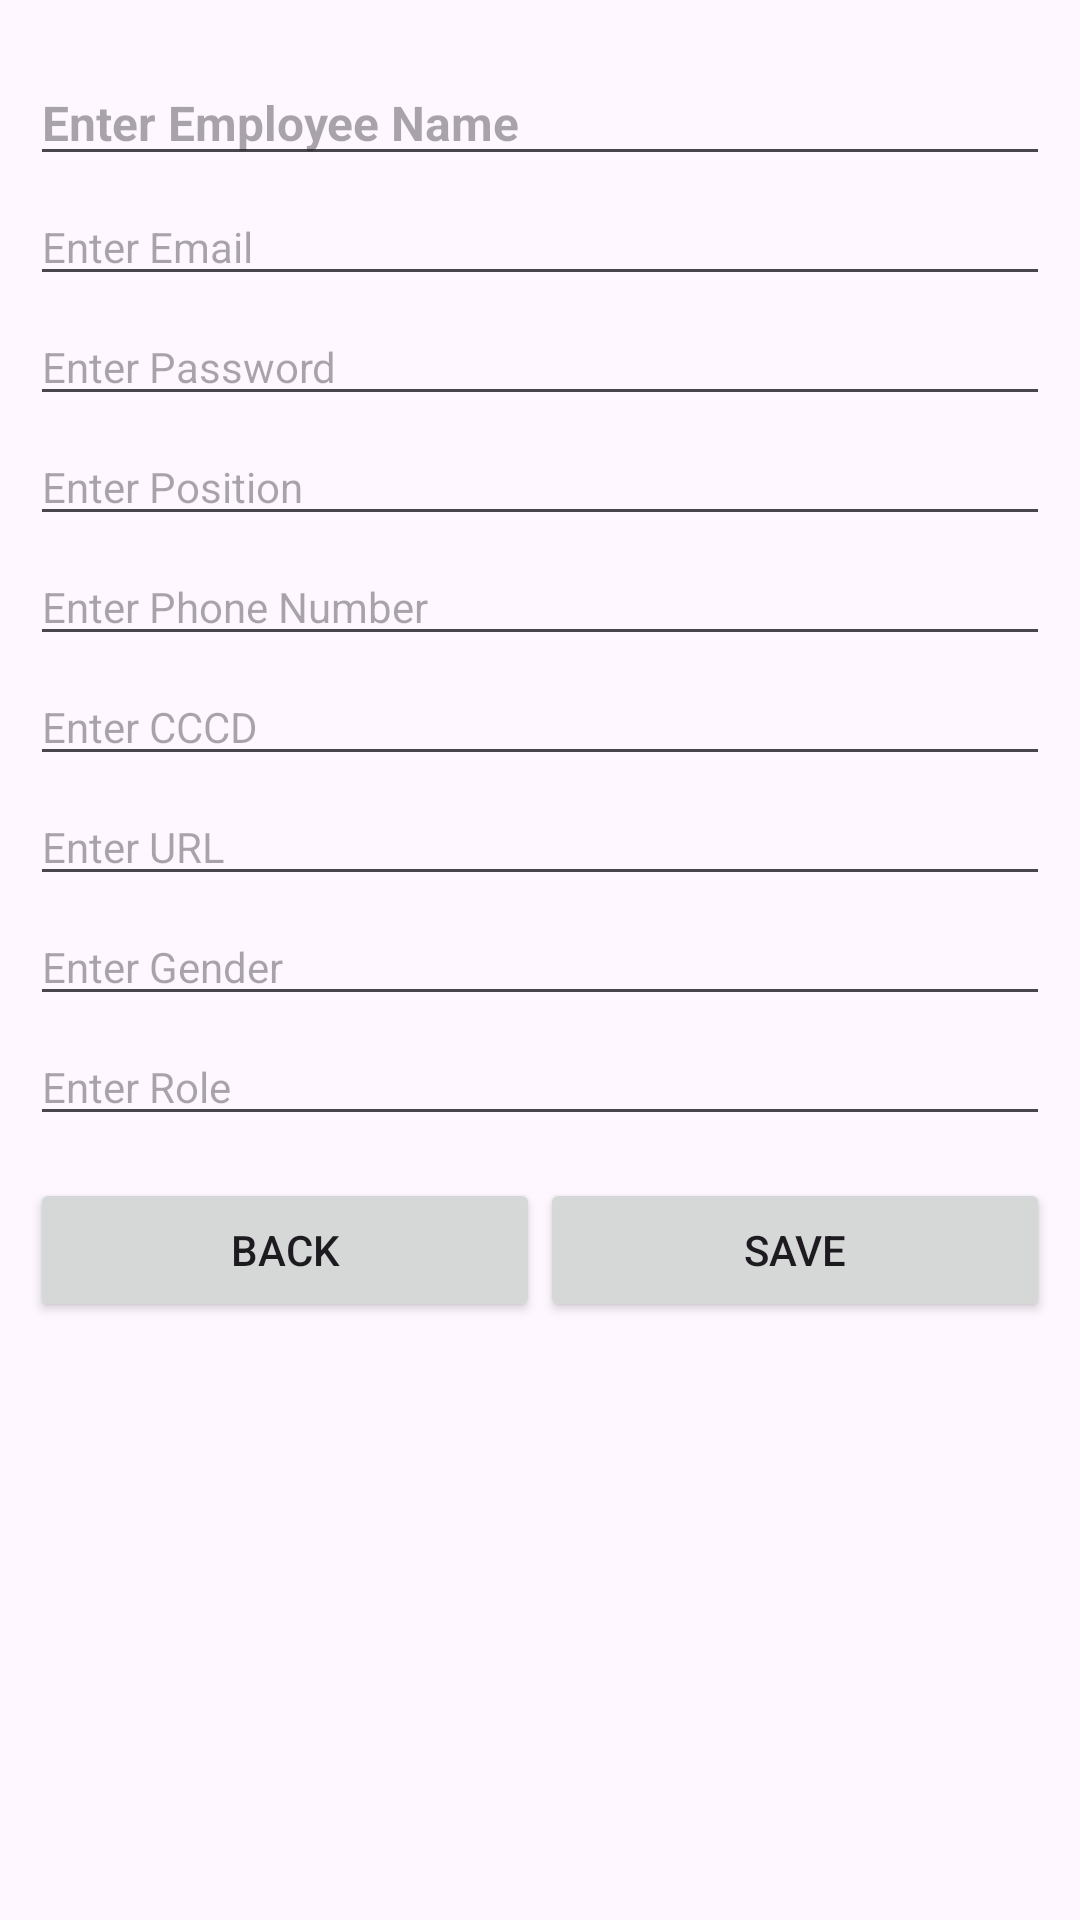

Write the Android layout XML for this screen, with the resource values it uses.
<!-- AndroidManifest.xml: application theme Theme.ChamCong -->
<!-- res/layout/add_employee.xml -->
<?xml version="1.0" encoding="utf-8"?>
<LinearLayout xmlns:android="http://schemas.android.com/apk/res/android"
    android:layout_width="match_parent"
    android:layout_height="wrap_content"
    android:orientation="vertical"
    android:padding="10dp"
    android:layout_marginBottom="10dp">

    <LinearLayout
        android:layout_width="match_parent"
        android:layout_height="wrap_content"
        android:orientation="horizontal"
        android:layout_marginTop="10dp">



        <LinearLayout
            android:layout_width="0dp"
            android:layout_height="wrap_content"
            android:layout_weight="1"
            android:orientation="vertical">

            <EditText
                android:id="@+id/employeeName"
                android:layout_width="match_parent"
                android:layout_height="wrap_content"
                android:hint="Enter Employee Name"
                android:textSize="16sp"
                android:textStyle="bold"
                android:layout_marginBottom="4dp" />

            <EditText
                android:id="@+id/employeeEmail"
                android:layout_width="match_parent"
                android:layout_height="wrap_content"
                android:hint="Enter Email"
                android:textSize="14sp"
                android:layout_marginBottom="4dp" />

            <EditText
                android:id="@+id/employeePassword"
                android:layout_width="match_parent"
                android:layout_height="wrap_content"
                android:hint="Enter Password"
                android:textSize="14sp"
                android:layout_marginBottom="4dp" />

            <EditText
                android:id="@+id/employeePosition"
                android:layout_width="match_parent"
                android:layout_height="wrap_content"
                android:hint="Enter Position"
                android:textSize="14sp"
                android:layout_marginBottom="4dp" />

            <EditText
                android:id="@+id/employeePhone"
                android:layout_width="match_parent"
                android:layout_height="wrap_content"
                android:hint="Enter Phone Number"
                android:textSize="14sp"
                android:layout_marginBottom="4dp" />

            <EditText
                android:id="@+id/employeeCCCD"
                android:layout_width="match_parent"
                android:layout_height="wrap_content"
                android:hint="Enter CCCD"
                android:textSize="14sp"
                android:layout_marginBottom="4dp" />

            <EditText
                android:id="@+id/employeeURL"
                android:layout_width="match_parent"
                android:layout_height="wrap_content"
                android:hint="Enter URL"
                android:textSize="14sp"
                android:layout_marginBottom="4dp" />

            <EditText
                android:id="@+id/employeeGender"
                android:layout_width="match_parent"
                android:layout_height="wrap_content"
                android:hint="Enter Gender"
                android:textSize="14sp"
                android:layout_marginBottom="4dp" />

            <EditText
                android:id="@+id/employeeRole"
                android:layout_width="match_parent"
                android:layout_height="wrap_content"
                android:hint="Enter Role"
                android:textSize="14sp"
                android:layout_marginBottom="4dp" />
        </LinearLayout>
    </LinearLayout>

    
    <LinearLayout
        android:layout_width="match_parent"
        android:layout_height="wrap_content"
        android:orientation="horizontal"
        android:layout_marginTop="10dp">

        
        <Button
            android:id="@+id/backButton"
            android:layout_width="0dp"
            android:layout_height="wrap_content"
            android:layout_weight="1"
            android:text="Back" />

        
        <Button
            android:id="@+id/saveButton"
            android:layout_width="0dp"
            android:layout_height="wrap_content"
            android:layout_weight="1"
            android:text="Save" />
    </LinearLayout>

</LinearLayout>
<!-- resources referenced by this layout -->
<resources>
  <style name="Theme.ChamCong" parent="Base.Theme.ChamCong" />
  <style name="Base.Theme.ChamCong" parent="Theme.Material3.DayNight.NoActionBar">
          
          
      </style>
</resources>
